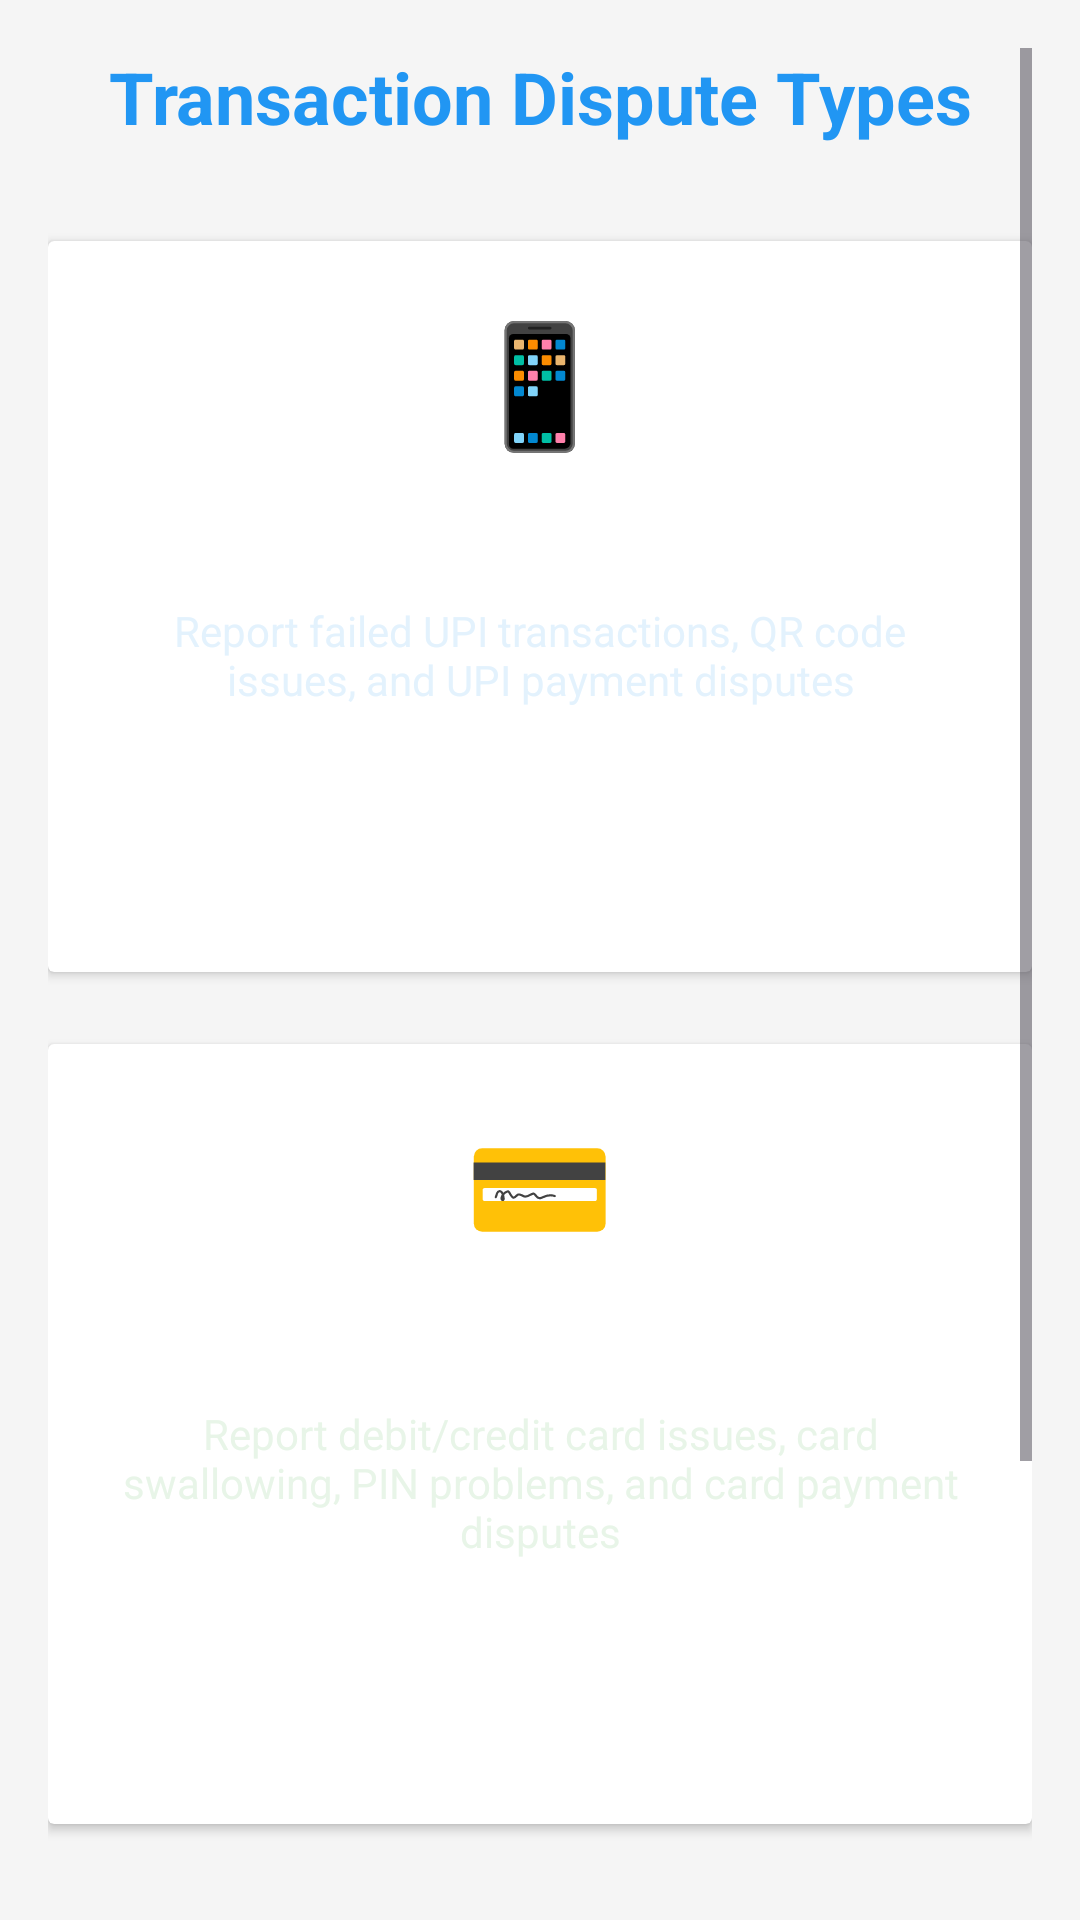

Write the Android layout XML for this screen, with the resource values it uses.
<!-- AndroidManifest.xml: application theme AppTheme -->
<!-- res/layout/activity_transaction_dispute.xml -->
<?xml version="1.0" encoding="utf-8"?>
<ScrollView xmlns:android="http://schemas.android.com/apk/res/android"
    android:layout_width="match_parent"
    android:layout_height="match_parent"
    android:padding="16dp"
    android:background="#f5f5f5">

    <LinearLayout
        android:layout_width="match_parent"
        android:layout_height="wrap_content"
        android:orientation="vertical">

        
        <TextView
            android:layout_width="match_parent"
            android:layout_height="wrap_content"
            android:text="Transaction Dispute Types"
            android:textSize="24sp"
            android:textStyle="bold"
            android:gravity="center"
            android:layout_marginBottom="32dp"
            android:textColor="#2196F3" />

        
        <androidx.cardview.widget.CardView
            android:layout_width="match_parent"
            android:layout_height="wrap_content"
            android:layout_marginBottom="24dp"
            android:elevation="6dp"
            android:radius="12dp">

            <LinearLayout
                android:layout_width="match_parent"
                android:layout_height="wrap_content"
                android:orientation="vertical"
                android:padding="20dp"
                android:background="@drawable/gradient_upi"
                android:gravity="center">

                <TextView
                    android:layout_width="wrap_content"
                    android:layout_height="wrap_content"
                    android:text="📱"
                    android:textSize="40sp"
                    android:layout_marginBottom="12dp" />

                <TextView
                    android:layout_width="match_parent"
                    android:layout_height="wrap_content"
                    android:text="UPI Transaction Dispute"
                    android:textSize="20sp"
                    android:textStyle="bold"
                    android:gravity="center"
                    android:textColor="#FFFFFF"
                    android:layout_marginBottom="8dp" />

                <TextView
                    android:layout_width="match_parent"
                    android:layout_height="wrap_content"
                    android:text="Report failed UPI transactions, QR code issues, and UPI payment disputes"
                    android:textSize="14sp"
                    android:gravity="center"
                    android:textColor="#E3F2FD"
                    android:layout_marginBottom="20dp" />

                <Button
                    android:id="@+id/btnUpiDispute"
                    android:layout_width="match_parent"
                    android:layout_height="wrap_content"
                    android:text="Report UPI Issue"
                    android:textSize="16sp"
                    android:textStyle="bold"
                    android:background="@drawable/button_white_outline"
                    android:textColor="#FFFFFF" />

            </LinearLayout>

        </androidx.cardview.widget.CardView>

        
        <androidx.cardview.widget.CardView
            android:layout_width="match_parent"
            android:layout_height="wrap_content"
            android:layout_marginBottom="24dp"
            android:elevation="6dp"
            android:radius="12dp">

            <LinearLayout
                android:layout_width="match_parent"
                android:layout_height="wrap_content"
                android:orientation="vertical"
                android:padding="20dp"
                android:background="@drawable/gradient_card"
                android:gravity="center">

                <TextView
                    android:layout_width="wrap_content"
                    android:layout_height="wrap_content"
                    android:text="💳"
                    android:textSize="40sp"
                    android:layout_marginBottom="12dp" />

                <TextView
                    android:layout_width="match_parent"
                    android:layout_height="wrap_content"
                    android:text="Card Transaction Issue"
                    android:textSize="20sp"
                    android:textStyle="bold"
                    android:gravity="center"
                    android:textColor="#FFFFFF"
                    android:layout_marginBottom="8dp" />

                <TextView
                    android:layout_width="match_parent"
                    android:layout_height="wrap_content"
                    android:text="Report debit/credit card issues, card swallowing, PIN problems, and card payment disputes"
                    android:textSize="14sp"
                    android:gravity="center"
                    android:textColor="#E8F5E8"
                    android:layout_marginBottom="20dp" />

                <Button
                    android:id="@+id/btnCardDispute"
                    android:layout_width="match_parent"
                    android:layout_height="wrap_content"
                    android:text="Report Card Issue"
                    android:textSize="16sp"
                    android:textStyle="bold"
                    android:background="@drawable/button_white_outline"
                    android:textColor="#FFFFFF" />

            </LinearLayout>

        </androidx.cardview.widget.CardView>

        
        <androidx.cardview.widget.CardView
            android:layout_width="match_parent"
            android:layout_height="wrap_content"
            android:elevation="2dp"
            android:radius="8dp">

            <LinearLayout
                android:layout_width="match_parent"
                android:layout_height="wrap_content"
                android:orientation="vertical"
                android:padding="16dp">

                <TextView
                    android:layout_width="match_parent"
                    android:layout_height="wrap_content"
                    android:text="ℹ️ Information"
                    android:textSize="16sp"
                    android:textStyle="bold"
                    android:layout_marginBottom="12dp" />

                <TextView
                    android:layout_width="match_parent"
                    android:layout_height="wrap_content"
                    android:text="• UPI Disputes: For QR code scans, UPI ID transactions, and mobile payment issues\n\n• Card Disputes: For debit/credit card transactions, card swallowing, and PIN-related problems\n\n• Select the appropriate option based on your transaction type"
                    android:textSize="12sp"
                    android:lineSpacingExtra="4dp" />

            </LinearLayout>

        </androidx.cardview.widget.CardView>

        
        <TextView
            android:layout_width="match_parent"
            android:layout_height="wrap_content"
            android:text="Developed by Sk Pabirul Islam"
            android:layout_marginTop="24dp"
            android:gravity="end"
            android:textSize="12sp"
            android:textStyle="italic" />

    </LinearLayout>

</ScrollView>
<!-- resources referenced by this layout -->
<resources>
  <!-- drawable button_white_outline (drawable) -->
  <?xml version="1.0" encoding="utf-8"?>
  <shape xmlns:android="http://schemas.android.com/apk/res/android">
      <stroke
          android:width="2dp"
          android:color="#FFFFFF" />
      <solid android:color="@android:color/transparent" />
      <corners android:radius="25dp" />
  </shape>
  <style name="AppTheme" parent="Base.AppTheme" />
  <style name="Base.AppTheme" parent="Theme.Material3.DayNight.NoActionBar">
      
      
    </style>
</resources>
